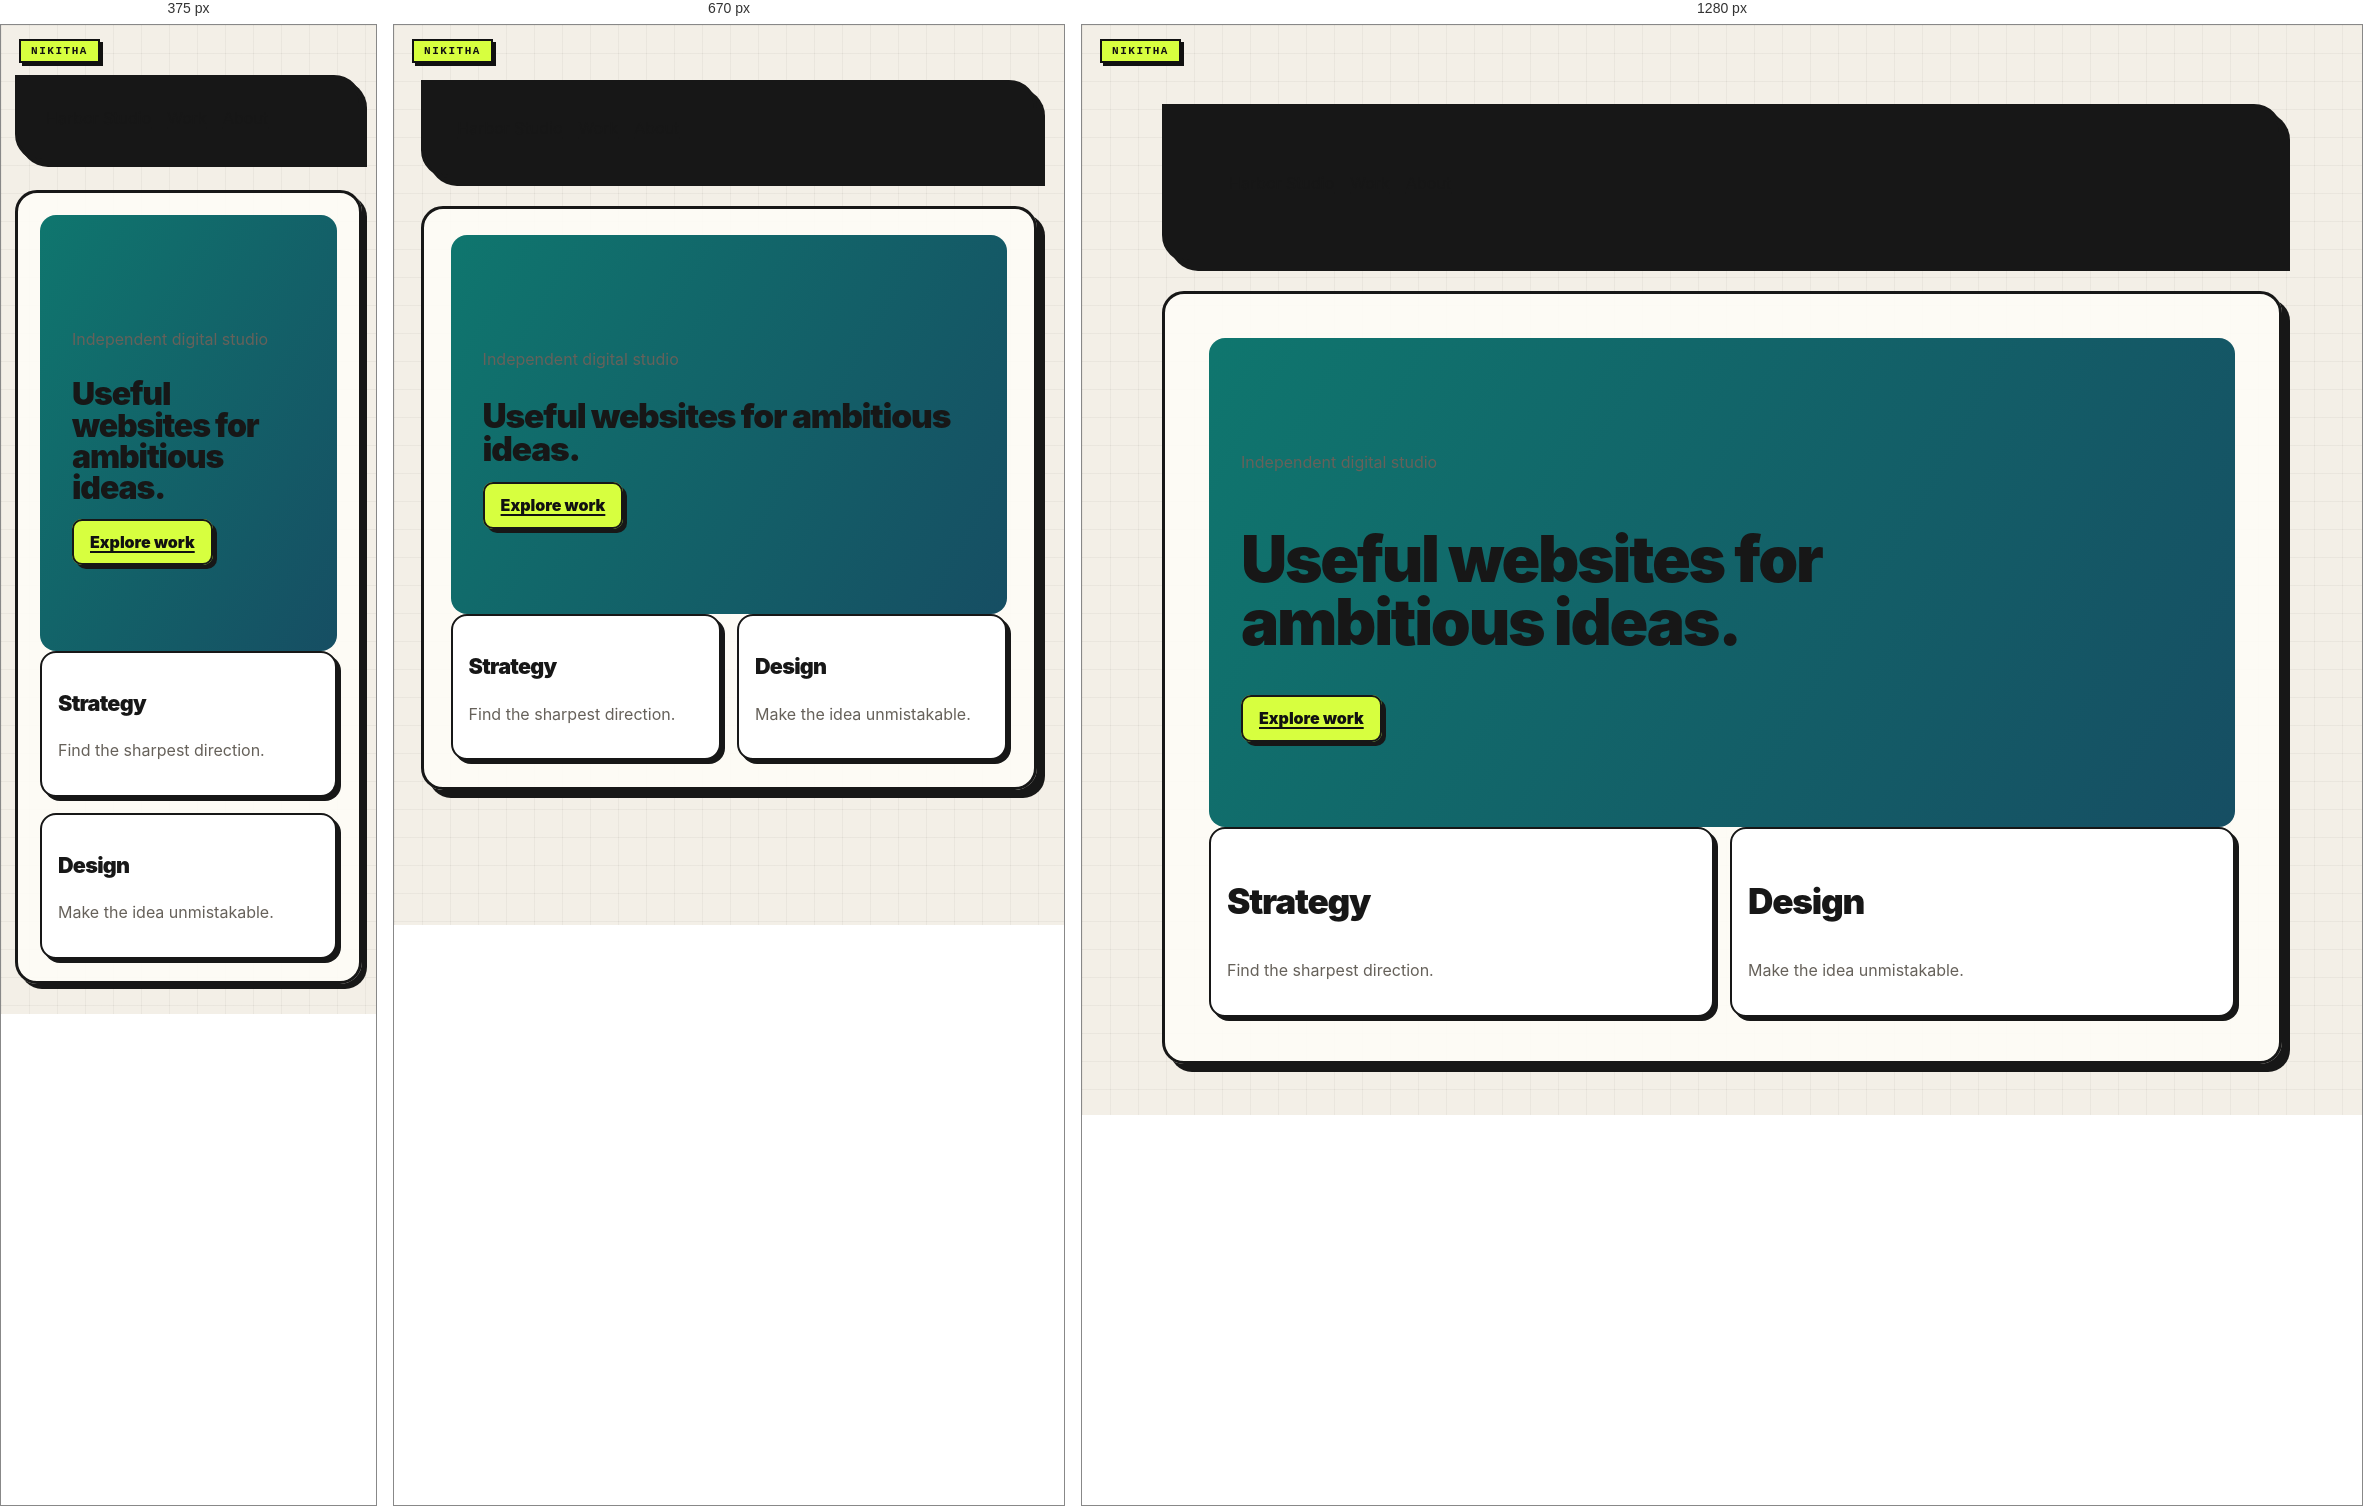
Rendered at 375 px, 670 px and 1280 px, left to right.

<!-- file: 26-homepage.html -->
<!doctype html><html lang="en"><head><link rel="stylesheet" href="../nikitha-ui.css"><meta charset="utf-8"><meta name="viewport" content="width=device-width,initial-scale=1"><title>Homepage</title><link rel="stylesheet" href="advanced.css"><style>.hero{padding:6rem 2rem;background:linear-gradient(120deg,#0f766e,#164e63);color:#fff;border-radius:16px}.hero h1{max-width:700px}</style></head><body class="nikitha-ui"><header class="site-header"><a href="#">Harbor Studio</a><a href="#work">Work</a><a href="#about">About</a></header><main><section class="hero"><p>Independent digital studio</p><h1>Useful websites for ambitious ideas.</h1><a class="button" href="#work">Explore work</a></section><section id="work" class="cards"><article class="card"><h2>Strategy</h2><p>Find the sharpest direction.</p></article><article class="card"><h2>Design</h2><p>Make the idea unmistakable.</p></article></section></main></body></html>

/* @media block from nikitha-ui.css */
@media(max-width:640px){
  body.nikitha-ui{padding:22px 14px 30px !important}
  body.nikitha-ui::before{position:absolute}
  body.nikitha-ui > main,
  body.nikitha-ui > header,
  body.nikitha-ui > .page{box-shadow:5px 5px 0 #171717 !important}
}

/* @media block from advanced.css */
@media(max-width:700px){.cols{grid-template-columns:1fr}}